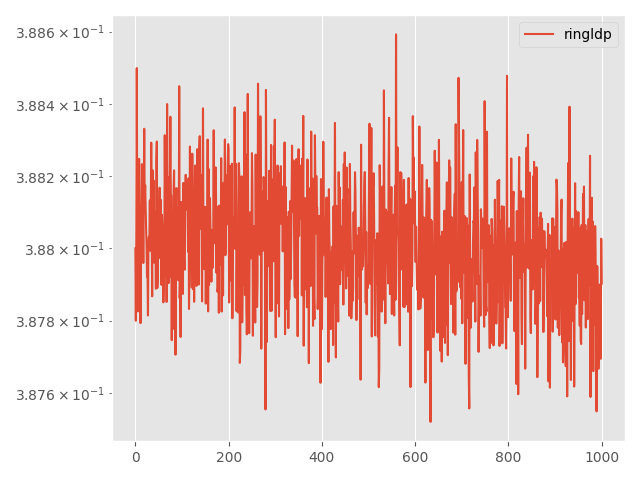

The table this chart was drawn from, first rows:
Step, topology, method, lr, clip, momentum, sigma, sigma-cor, epsilon, loss
0, ring, ldp, 0.005, 1e-05, 0.0, 0.0004503, 0, 20, 0.388
5, ring, ldp, 0.005, 1e-05, 0.0, 0.0004503, 0, 20, 0.3878
10, ring, ldp, 0.005, 1e-05, 0.0, 0.0004503, 0, 20, 0.388
15, ring, ldp, 0.005, 1e-05, 0.0, 0.0004503, 0, 20, 0.3885
20, ring, ldp, 0.005, 1e-05, 0.0, 0.0004503, 0, 20, 0.3881
25, ring, ldp, 0.005, 1e-05, 0.0, 0.0004503, 0, 20, 0.3878
30, ring, ldp, 0.005, 1e-05, 0.0, 0.0004503, 0, 20, 0.3881
35, ring, ldp, 0.005, 1e-05, 0.0, 0.0004503, 0, 20, 0.388
40, ring, ldp, 0.005, 1e-05, 0.0, 0.0004503, 0, 20, 0.3882
45, ring, ldp, 0.005, 1e-05, 0.0, 0.0004503, 0, 20, 0.3879
50, ring, ldp, 0.005, 1e-05, 0.0, 0.0004503, 0, 20, 0.3881
55, ring, ldp, 0.005, 1e-05, 0.0, 0.0004503, 0, 20, 0.3878
60, ring, ldp, 0.005, 1e-05, 0.0, 0.0004503, 0, 20, 0.3881
65, ring, ldp, 0.005, 1e-05, 0.0, 0.0004503, 0, 20, 0.3881
70, ring, ldp, 0.005, 1e-05, 0.0, 0.0004503, 0, 20, 0.3882
75, ring, ldp, 0.005, 1e-05, 0.0, 0.0004503, 0, 20, 0.3881
80, ring, ldp, 0.005, 1e-05, 0.0, 0.0004503, 0, 20, 0.3881
85, ring, ldp, 0.005, 1e-05, 0.0, 0.0004503, 0, 20, 0.388
90, ring, ldp, 0.005, 1e-05, 0.0, 0.0004503, 0, 20, 0.3881
95, ring, ldp, 0.005, 1e-05, 0.0, 0.0004503, 0, 20, 0.3883
100, ring, ldp, 0.005, 1e-05, 0.0, 0.0004503, 0, 20, 0.3881
105, ring, ldp, 0.005, 1e-05, 0.0, 0.0004503, 0, 20, 0.3882
110, ring, ldp, 0.005, 1e-05, 0.0, 0.0004503, 0, 20, 0.3881
115, ring, ldp, 0.005, 1e-05, 0.0, 0.0004503, 0, 20, 0.3881
120, ring, ldp, 0.005, 1e-05, 0.0, 0.0004503, 0, 20, 0.388
125, ring, ldp, 0.005, 1e-05, 0.0, 0.0004503, 0, 20, 0.3879
130, ring, ldp, 0.005, 1e-05, 0.0, 0.0004503, 0, 20, 0.3879
135, ring, ldp, 0.005, 1e-05, 0.0, 0.0004503, 0, 20, 0.3878
140, ring, ldp, 0.005, 1e-05, 0.0, 0.0004503, 0, 20, 0.388
145, ring, ldp, 0.005, 1e-05, 0.0, 0.0004503, 0, 20, 0.388
150, ring, ldp, 0.005, 1e-05, 0.0, 0.0004503, 0, 20, 0.388
155, ring, ldp, 0.005, 1e-05, 0.0, 0.0004503, 0, 20, 0.3881
160, ring, ldp, 0.005, 1e-05, 0.0, 0.0004503, 0, 20, 0.388
165, ring, ldp, 0.005, 1e-05, 0.0, 0.0004503, 0, 20, 0.3881
170, ring, ldp, 0.005, 1e-05, 0.0, 0.0004503, 0, 20, 0.3883
175, ring, ldp, 0.005, 1e-05, 0.0, 0.0004503, 0, 20, 0.3881
180, ring, ldp, 0.005, 1e-05, 0.0, 0.0004503, 0, 20, 0.3879
185, ring, ldp, 0.005, 1e-05, 0.0, 0.0004503, 0, 20, 0.3882
190, ring, ldp, 0.005, 1e-05, 0.0, 0.0004503, 0, 20, 0.3881
195, ring, ldp, 0.005, 1e-05, 0.0, 0.0004503, 0, 20, 0.3882
200, ring, ldp, 0.005, 1e-05, 0.0, 0.0004503, 0, 20, 0.388
205, ring, ldp, 0.005, 1e-05, 0.0, 0.0004503, 0, 20, 0.3881
210, ring, ldp, 0.005, 1e-05, 0.0, 0.0004503, 0, 20, 0.3881
215, ring, ldp, 0.005, 1e-05, 0.0, 0.0004503, 0, 20, 0.3881
220, ring, ldp, 0.005, 1e-05, 0.0, 0.0004503, 0, 20, 0.3879
225, ring, ldp, 0.005, 1e-05, 0.0, 0.0004503, 0, 20, 0.3882
230, ring, ldp, 0.005, 1e-05, 0.0, 0.0004503, 0, 20, 0.3883
235, ring, ldp, 0.005, 1e-05, 0.0, 0.0004503, 0, 20, 0.3879
240, ring, ldp, 0.005, 1e-05, 0.0, 0.0004503, 0, 20, 0.3879
245, ring, ldp, 0.005, 1e-05, 0.0, 0.0004503, 0, 20, 0.388
250, ring, ldp, 0.005, 1e-05, 0.0, 0.0004503, 0, 20, 0.388
255, ring, ldp, 0.005, 1e-05, 0.0, 0.0004503, 0, 20, 0.3881
260, ring, ldp, 0.005, 1e-05, 0.0, 0.0004503, 0, 20, 0.3882
265, ring, ldp, 0.005, 1e-05, 0.0, 0.0004503, 0, 20, 0.388
270, ring, ldp, 0.005, 1e-05, 0.0, 0.0004503, 0, 20, 0.3881
275, ring, ldp, 0.005, 1e-05, 0.0, 0.0004503, 0, 20, 0.388
280, ring, ldp, 0.005, 1e-05, 0.0, 0.0004503, 0, 20, 0.3879
285, ring, ldp, 0.005, 1e-05, 0.0, 0.0004503, 0, 20, 0.3881
290, ring, ldp, 0.005, 1e-05, 0.0, 0.0004503, 0, 20, 0.3881
295, ring, ldp, 0.005, 1e-05, 0.0, 0.0004503, 0, 20, 0.3881
... 941 more rows
